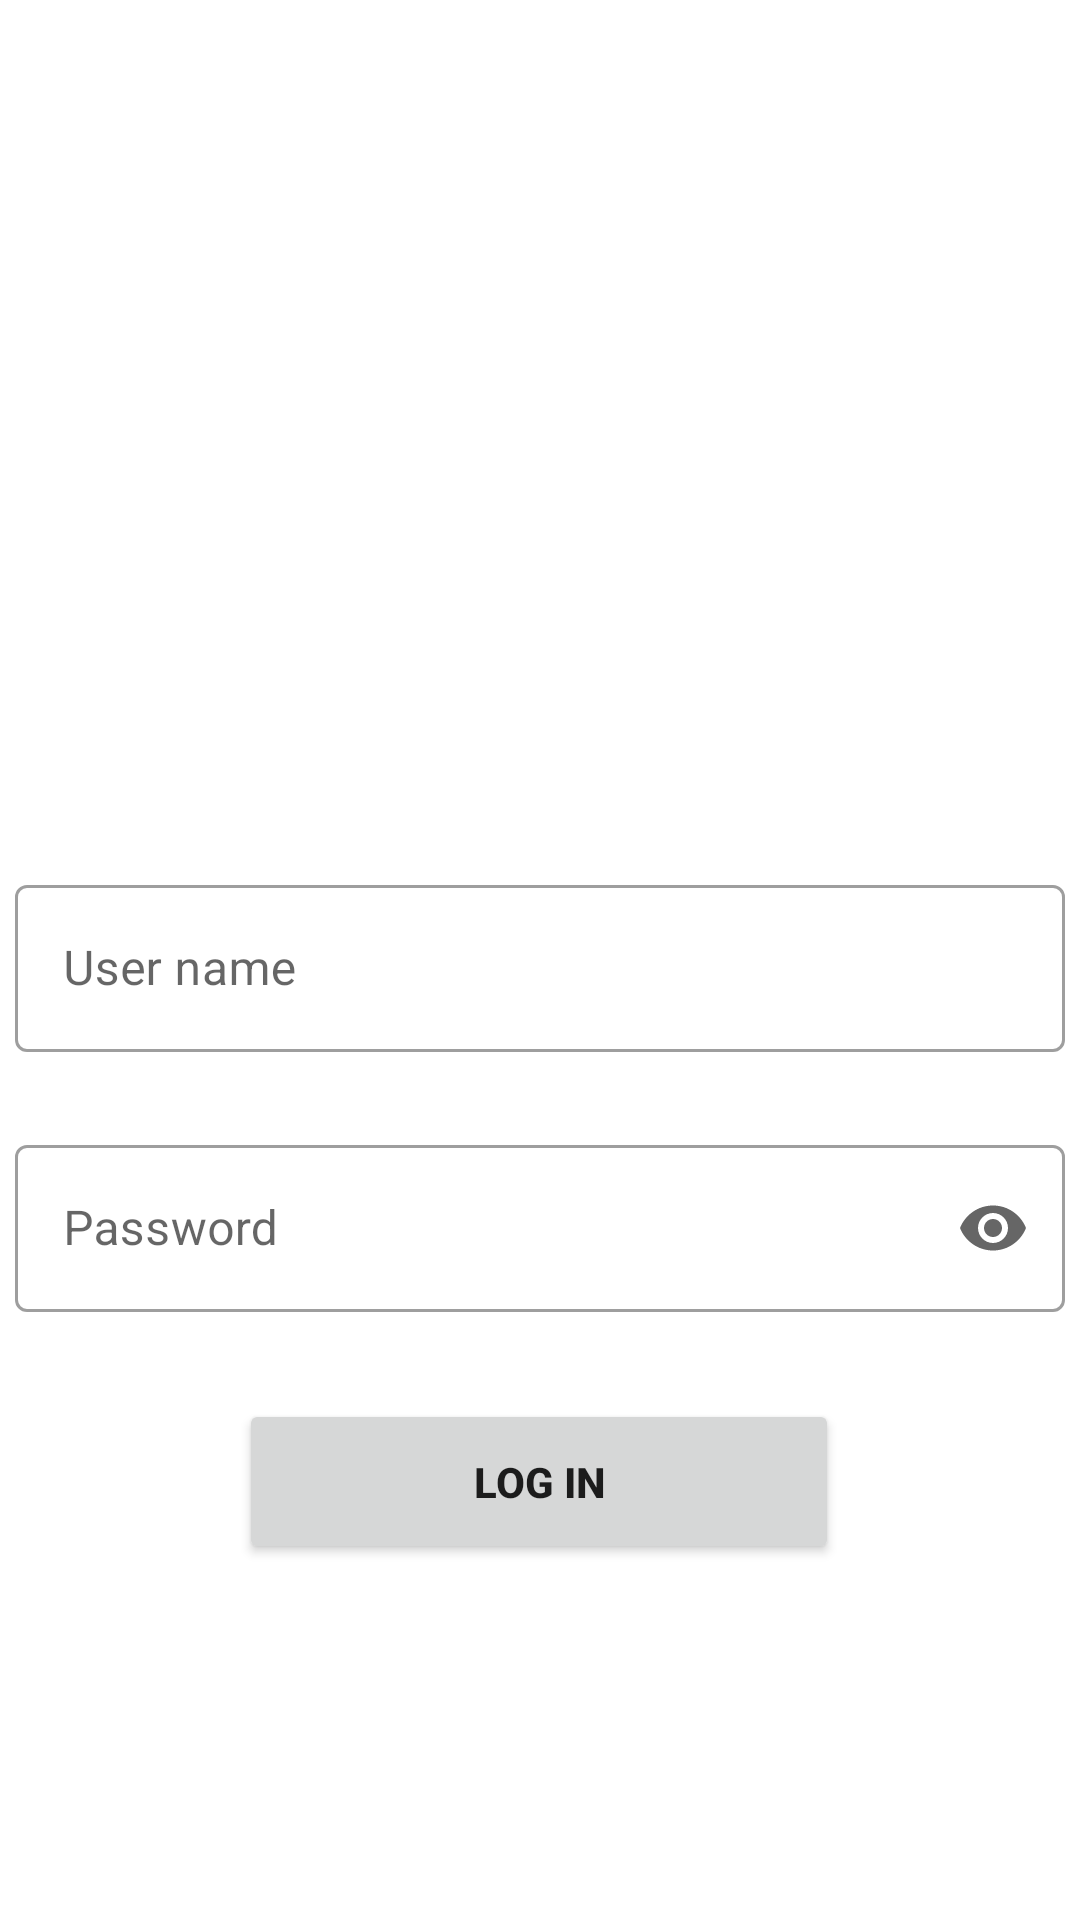

Reconstruct the res/layout file that produces this screen, plus the resources it refers to.
<!-- AndroidManifest.xml: application theme Theme.OnTheWay -->
<!-- res/layout/activity_login.xml -->
<?xml version="1.0" encoding="utf-8"?>
<androidx.constraintlayout.widget.ConstraintLayout
    xmlns:android="http://schemas.android.com/apk/res/android"
    xmlns:app="http://schemas.android.com/apk/res-auto"
    xmlns:tools="http://schemas.android.com/tools"
    android:layout_width="match_parent"
    android:layout_height="match_parent"
    tools:context=".Login">

    <com.google.android.material.textfield.TextInputLayout
        style="@style/Widget.MaterialComponents.TextInputLayout.OutlinedBox"
        android:id="@+id/fName"
        android:layout_width="350dp"
        android:layout_height="wrap_content"
        android:layout_marginStart="8dp"
        android:layout_marginEnd="8dp"
        android:hint="@string/user_name"
        app:helperTextTextColor="@color/red"
        app:endIconMode="clear_text"
        app:startIconDrawable="@drawable/ic_baseline_person_24"
        app:layout_constraintBottom_toBottomOf="parent"
        app:layout_constraintEnd_toEndOf="parent"
        app:layout_constraintStart_toStartOf="parent"
        app:layout_constraintTop_toTopOf="parent">

        <com.google.android.material.textfield.TextInputEditText
            android:id="@+id/etName"
            android:layout_width="match_parent"
            android:layout_height="wrap_content" />
    </com.google.android.material.textfield.TextInputLayout>

    <com.google.android.material.textfield.TextInputLayout
        android:id="@+id/pLayout"
        style="@style/Widget.MaterialComponents.TextInputLayout.OutlinedBox"
        android:layout_width="350dp"
        android:layout_height="wrap_content"
        android:layout_marginStart="8dp"
        android:layout_marginEnd="8dp"
        android:hint="@string/password"
        app:endIconMode="password_toggle"
        app:helperTextTextColor="@color/red"
        app:layout_constraintBottom_toBottomOf="parent"
        app:layout_constraintEnd_toEndOf="parent"
        app:layout_constraintStart_toStartOf="parent"
        app:layout_constraintTop_toTopOf="parent"
        app:layout_constraintVertical_bias="0.65"
        app:startIconDrawable="@drawable/lock">

        <com.google.android.material.textfield.TextInputEditText
            android:id="@+id/etPw"
            android:inputType="textPassword"
            android:layout_width="match_parent"
            android:layout_height="wrap_content" />
    </com.google.android.material.textfield.TextInputLayout>

    <Button
        android:id="@+id/mapSearch"
        android:layout_width="200dp"
        android:layout_height="55dp"
        android:text="log in"
        android:textStyle="bold"
        app:cornerRadius="10dp"
        app:layout_constraintBottom_toBottomOf="parent"
        app:layout_constraintEnd_toEndOf="parent"
        app:layout_constraintHorizontal_bias="0.498"
        app:layout_constraintStart_toStartOf="parent"
        app:layout_constraintTop_toTopOf="parent"
        app:layout_constraintVertical_bias="0.797" />
</androidx.constraintlayout.widget.ConstraintLayout>
<!-- resources referenced by this layout -->
<resources>
  <color name="red">#E81616</color>
  <string name="password">Password</string>
  <string name="user_name">User name</string>
  <style name="Theme.OnTheWay" parent="Theme.MaterialComponents.DayNight.NoActionBar">
          
          <item name="colorPrimary">@color/light_green</item>
          <item name="colorPrimaryVariant">@color/purple_700</item>
          <item name="colorOnPrimary">@color/white</item>
          
          <item name="colorSecondary">@color/teal_200</item>
          <item name="colorSecondaryVariant">@color/teal_700</item>
          <item name="colorOnSecondary">@color/black</item>
          
          <item name="android:statusBarColor" tools:targetApi="l">@color/white</item>
          
      </style>
  <color name="light_green">#25D366</color>
  <color name="purple_700">#FF3700B3</color>
  <color name="white">#FFFFFFFF</color>
  
      //app colours
  <color name="teal_200">#FF03DAC5</color>
  <color name="teal_700">#FF018786</color>
  <color name="black">#FF000000</color>
</resources>
